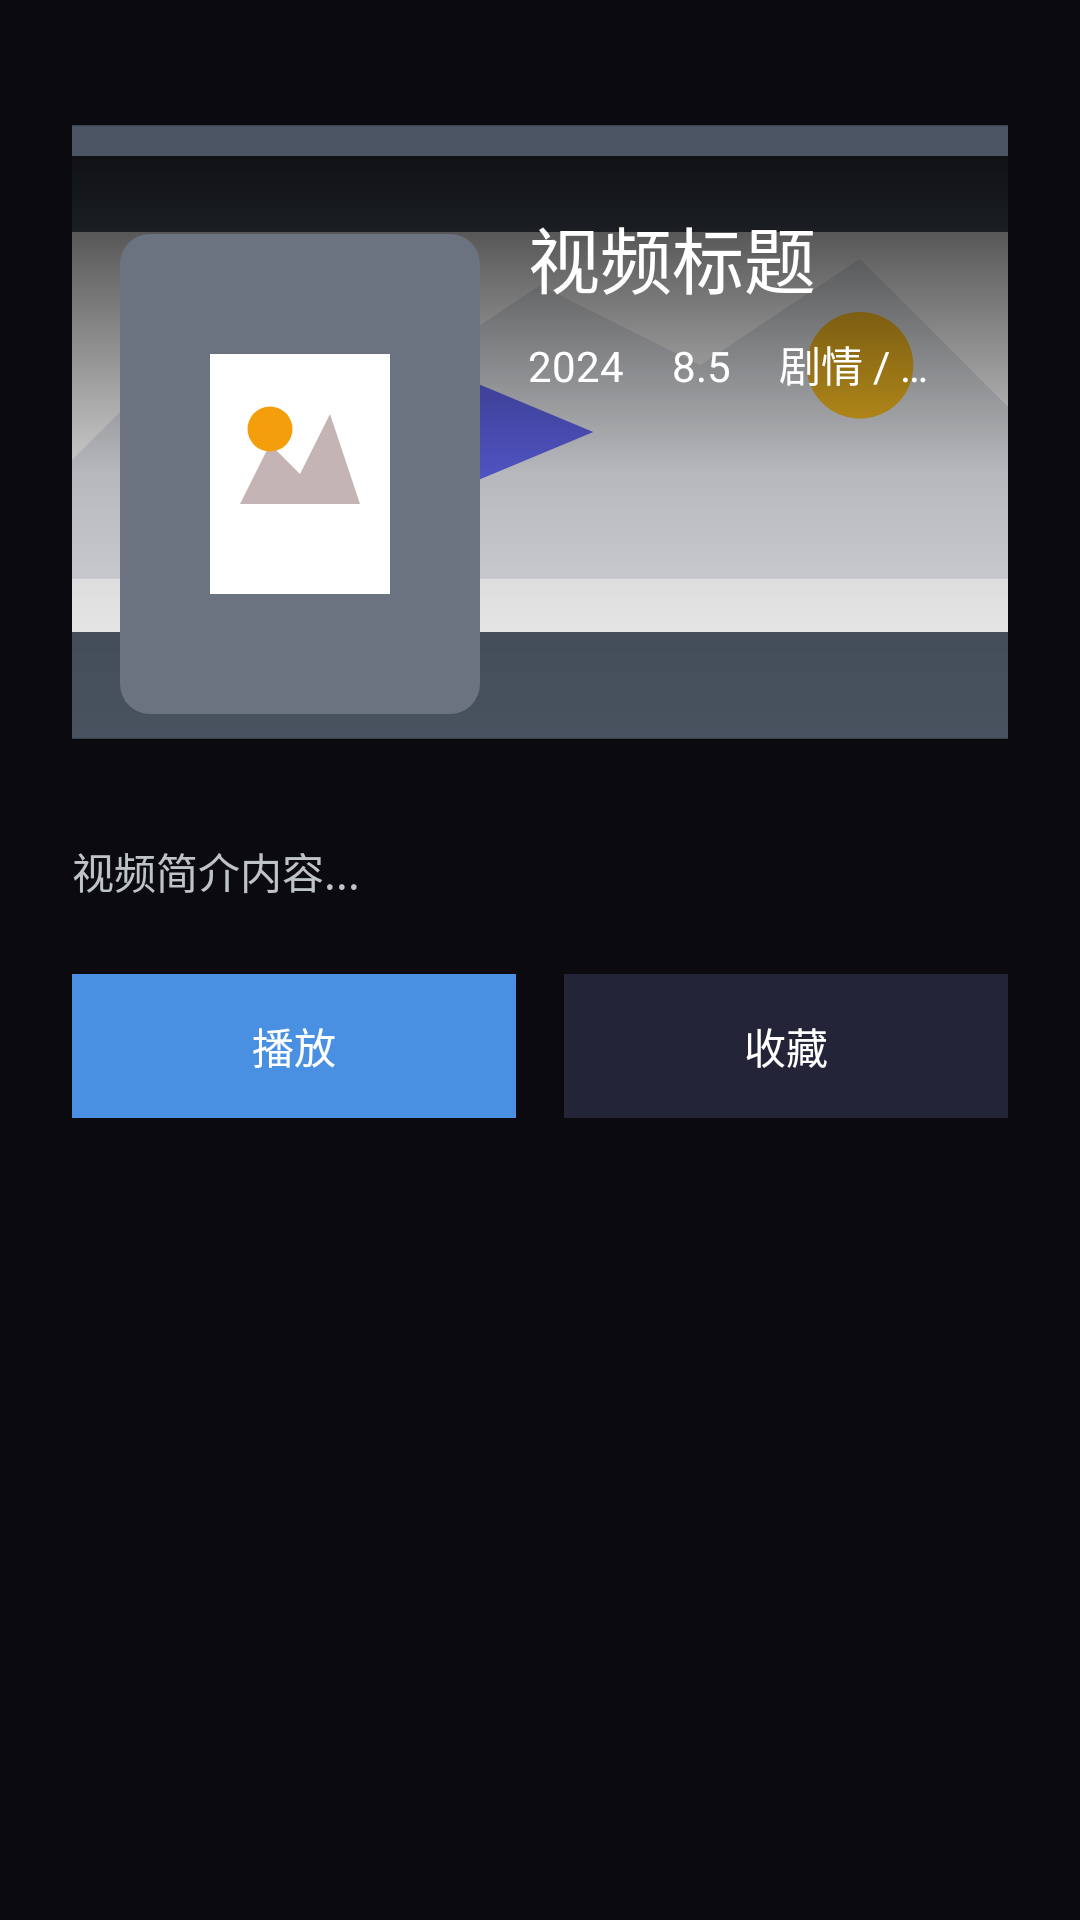

Here is an Android app screen rendered from its layout file. Give the layout XML and the strings, colors and styles it references.
<!-- AndroidManifest.xml: application theme Theme.NasTV -->
<!-- res/layout/activity_video_detail.xml -->
<?xml version="1.0" encoding="utf-8"?>
<ScrollView xmlns:android="http://schemas.android.com/apk/res/android"
    xmlns:app="http://schemas.android.com/apk/res-auto"
    xmlns:tools="http://schemas.android.com/tools"
    android:layout_width="match_parent"
    android:layout_height="match_parent"
    android:background="@color/tv_background"
    tools:context=".ui.VideoDetailActivity">

    <LinearLayout
        android:layout_width="match_parent"
        android:layout_height="wrap_content"
        android:orientation="vertical"
        android:padding="@dimen/tv_margin_large">

        
        <RelativeLayout
            android:layout_width="match_parent"
            android:layout_height="@dimen/tv_backdrop_height"
            android:layout_marginBottom="@dimen/tv_margin_medium">

            <ImageView
                android:id="@+id/backdrop_image_view"
                android:layout_width="match_parent"
                android:layout_height="match_parent"
                android:scaleType="centerCrop"
                android:src="@drawable/ic_default_backdrop" />

            
            <LinearLayout
                android:layout_width="match_parent"
                android:layout_height="wrap_content"
                android:layout_alignParentBottom="true"
                android:orientation="horizontal"
                android:padding="@dimen/tv_margin_medium"
                android:background="@drawable/gradient_bottom_overlay">

                <ImageView
                    android:id="@+id/poster_image_view"
                    android:layout_width="@dimen/tv_poster_width"
                    android:layout_height="@dimen/tv_poster_height"
                    android:layout_marginEnd="@dimen/tv_margin_medium"
                    android:scaleType="centerCrop"
                    android:src="@drawable/ic_default_poster" />

                <LinearLayout
                    android:layout_width="0dp"
                    android:layout_height="wrap_content"
                    android:layout_weight="1"
                    android:orientation="vertical">

                    <TextView
                        android:id="@+id/title_text_view"
                        android:layout_width="match_parent"
                        android:layout_height="wrap_content"
                        android:layout_marginBottom="@dimen/tv_margin_small"
                        android:text="视频标题"
                        android:textSize="@dimen/tv_text_size_title"
                        android:textColor="@color/white"
                        android:fontFamily="@font/tv_font_bold"
                        android:maxLines="2"
                        android:ellipsize="end" />

                    <LinearLayout
                        android:layout_width="match_parent"
                        android:layout_height="wrap_content"
                        android:orientation="horizontal"
                        android:layout_marginBottom="@dimen/tv_margin_small">

                        <TextView
                            android:id="@+id/year_text_view"
                            android:layout_width="wrap_content"
                            android:layout_height="wrap_content"
                            android:layout_marginEnd="@dimen/tv_margin_medium"
                            android:text="2024"
                            android:textSize="@dimen/tv_text_size_medium"
                            android:textColor="@color/white" />

                        <TextView
                            android:id="@+id/rating_text_view"
                            android:layout_width="wrap_content"
                            android:layout_height="wrap_content"
                            android:layout_marginEnd="@dimen/tv_margin_medium"
                            android:text="8.5"
                            android:textSize="@dimen/tv_text_size_medium"
                            android:textColor="@color/white" />

                        <TextView
                            android:id="@+id/genre_text_view"
                            android:layout_width="0dp"
                            android:layout_height="wrap_content"
                            android:layout_weight="1"
                            android:text="剧情 / 动作"
                            android:textSize="@dimen/tv_text_size_medium"
                            android:textColor="@color/white"
                            android:maxLines="1"
                            android:ellipsize="end" />

                    </LinearLayout>

                </LinearLayout>

            </LinearLayout>

        </RelativeLayout>

        
        <TextView
            android:id="@+id/overview_text_view"
            android:layout_width="match_parent"
            android:layout_height="wrap_content"
            android:layout_marginBottom="@dimen/tv_margin_large"
            android:text="视频简介内容..."
            android:textSize="@dimen/tv_text_size_medium"
            android:textColor="@color/tv_text_secondary"
            android:lineSpacingExtra="4dp"
            android:maxLines="4"
            android:ellipsize="end" />

        
        <LinearLayout
            android:layout_width="match_parent"
            android:layout_height="wrap_content"
            android:orientation="horizontal"
            android:layout_marginBottom="@dimen/tv_margin_large">

            <Button
                android:id="@+id/play_button"
                android:layout_width="0dp"
                android:layout_height="@dimen/tv_button_height"
                android:layout_weight="1"
                android:layout_marginEnd="@dimen/tv_margin_small"
                android:text="播放"
                style="@style/TVButtonPrimary" />

            <Button
                android:id="@+id/resume_button"
                android:layout_width="0dp"
                android:layout_height="@dimen/tv_button_height"
                android:layout_weight="1"
                android:layout_marginStart="@dimen/tv_margin_small"
                android:layout_marginEnd="@dimen/tv_margin_small"
                android:text="继续播放"
                style="@style/TVButtonSecondary"
                android:visibility="gone" />

            <Button
                android:id="@+id/favorite_button"
                android:layout_width="0dp"
                android:layout_height="@dimen/tv_button_height"
                android:layout_weight="1"
                android:layout_marginStart="@dimen/tv_margin_small"
                android:text="收藏"
                style="@style/TVButtonSecondary" />

        </LinearLayout>

        
        <TextView
            android:id="@+id/seasons_label_text_view"
            android:layout_width="match_parent"
            android:layout_height="wrap_content"
            android:layout_marginBottom="@dimen/tv_margin_medium"
            android:text="季度"
            android:textSize="@dimen/tv_text_size_large"
            android:textColor="@color/tv_text_primary"
            android:fontFamily="@font/tv_font_medium"
            android:visibility="gone" />

        <androidx.recyclerview.widget.RecyclerView
            android:id="@+id/seasons_recycler_view"
            android:layout_width="match_parent"
            android:layout_height="wrap_content"
            android:layout_marginBottom="@dimen/tv_margin_large"
            android:orientation="horizontal"
            app:layoutManager="androidx.recyclerview.widget.LinearLayoutManager"
            android:visibility="gone"
            tools:listitem="@layout/item_season" />

        
        <TextView
            android:id="@+id/episodes_label_text_view"
            android:layout_width="match_parent"
            android:layout_height="wrap_content"
            android:layout_marginBottom="@dimen/tv_margin_medium"
            android:text="剧集"
            android:textSize="@dimen/tv_text_size_large"
            android:textColor="@color/tv_text_primary"
            android:fontFamily="@font/tv_font_medium"
            android:visibility="gone" />

        <androidx.recyclerview.widget.RecyclerView
            android:id="@+id/episodes_recycler_view"
            android:layout_width="match_parent"
            android:layout_height="wrap_content"
            android:orientation="horizontal"
            app:layoutManager="androidx.recyclerview.widget.LinearLayoutManager"
            android:visibility="gone"
            tools:listitem="@layout/item_episode" />

    </LinearLayout>

</ScrollView>
<!-- res/layout/item_season.xml (included above) -->
<?xml version="1.0" encoding="utf-8"?>
<androidx.cardview.widget.CardView xmlns:android="http://schemas.android.com/apk/res/android"
    xmlns:app="http://schemas.android.com/apk/res-auto"
    xmlns:tools="http://schemas.android.com/tools"
    android:id="@+id/season_card"
    android:layout_width="@dimen/tv_season_card_width"
    android:layout_height="wrap_content"
    android:layout_margin="@dimen/tv_margin_small"
    android:focusable="true"
    android:clickable="true"
    app:cardCornerRadius="@dimen/tv_card_corner_radius"
    app:cardElevation="@dimen/tv_card_elevation"
    app:cardBackgroundColor="@color/tv_card_background">

    <LinearLayout
        android:layout_width="match_parent"
        android:layout_height="wrap_content"
        android:orientation="vertical"
        android:padding="@dimen/tv_margin_medium">

        
        <ImageView
            android:id="@+id/season_poster"
            android:layout_width="match_parent"
            android:layout_height="@dimen/tv_season_poster_height"
            android:layout_marginBottom="@dimen/tv_margin_small"
            android:scaleType="centerCrop"
            android:src="@drawable/ic_default_poster" />

        
        <TextView
            android:id="@+id/season_name"
            android:layout_width="match_parent"
            android:layout_height="wrap_content"
            android:layout_marginBottom="@dimen/tv_margin_tiny"
            android:text="第1季"
            android:textSize="@dimen/tv_text_size_medium"
            android:textColor="@color/tv_text_primary"
            android:fontFamily="@font/tv_font_medium"
            android:maxLines="1"
            android:ellipsize="end" />

        <TextView
            android:id="@+id/season_info"
            android:layout_width="match_parent"
            android:layout_height="wrap_content"
            android:layout_marginBottom="@dimen/tv_margin_tiny"
            android:text="2024"
            android:textSize="@dimen/tv_text_size_small"
            android:textColor="@color/tv_text_secondary"
            android:maxLines="1"
            android:ellipsize="end" />

        <TextView
            android:id="@+id/episode_count"
            android:layout_width="match_parent"
            android:layout_height="wrap_content"
            android:text="24集"
            android:textSize="@dimen/tv_text_size_small"
            android:textColor="@color/tv_text_secondary"
            android:maxLines="1"
            android:ellipsize="end" />

        
        <LinearLayout
            android:id="@+id/progress_container"
            android:layout_width="match_parent"
            android:layout_height="wrap_content"
            android:layout_marginTop="@dimen/tv_margin_small"
            android:orientation="vertical"
            android:visibility="gone">

            <ProgressBar
                android:id="@+id/progress_bar"
                style="?android:attr/progressBarStyleHorizontal"
                android:layout_width="match_parent"
                android:layout_height="4dp"
                android:layout_marginBottom="@dimen/tv_margin_tiny"
                android:progressTint="@color/tv_accent"
                android:progressBackgroundTint="@color/tv_divider"
                android:progress="60" />

            <TextView
                android:id="@+id/progress_text"
                android:layout_width="match_parent"
                android:layout_height="wrap_content"
                android:text="已看60%"
                android:textSize="@dimen/tv_text_size_tiny"
                android:textColor="@color/tv_text_secondary" />

        </LinearLayout>

        
        <View
            android:id="@+id/selected_indicator"
            android:layout_width="match_parent"
            android:layout_height="3dp"
            android:layout_marginTop="@dimen/tv_margin_small"
            android:background="@color/tv_accent"
            android:visibility="gone" />

    </LinearLayout>

</androidx.cardview.widget.CardView>
<!-- resources referenced by this layout -->
<resources>
  <color name="tv_accent">@color/tv_accent_primary</color>
  <color name="tv_background">@color/tv_background_primary</color>
  <color name="tv_card_background">#FF242438</color>
  <color name="tv_divider">@color/divider_color</color>
  <color name="tv_text_primary">#FFFFFFFF</color>
  <color name="tv_text_secondary">#FFBDC3C7</color>
  <color name="white">#FFFFFFFF</color>
  <dimen name="tv_backdrop_height">240dp</dimen>
  <dimen name="tv_button_height">48dp</dimen>
  <dimen name="tv_card_corner_radius">8dp</dimen>
  <dimen name="tv_card_elevation">8dp</dimen>
  <dimen name="tv_margin_large">24dp</dimen>
  <dimen name="tv_margin_medium">16dp</dimen>
  <dimen name="tv_margin_small">8dp</dimen>
  <dimen name="tv_margin_tiny">4dp</dimen>
  <dimen name="tv_poster_height">180dp</dimen>
  <dimen name="tv_poster_width">120dp</dimen>
  <dimen name="tv_season_card_width">120dp</dimen>
  <dimen name="tv_season_poster_height">160dp</dimen>
  <dimen name="tv_text_size_large">16sp</dimen>
  <dimen name="tv_text_size_medium">14sp</dimen>
  <dimen name="tv_text_size_small">12sp</dimen>
  <dimen name="tv_text_size_tiny">10sp</dimen>
  <dimen name="tv_text_size_title">24sp</dimen>
  <!-- drawable gradient_bottom_overlay (drawable) -->
  <?xml version="1.0" encoding="utf-8"?>
  <shape xmlns:android="http://schemas.android.com/apk/res/android"
      android:shape="rectangle">
      
      
      <gradient
          android:angle="90"
          android:startColor="#00000000"
          android:centerColor="#33000000"
          android:endColor="#CC000000"
          android:type="linear" />
  
  </shape>
  <style name="TVButtonPrimary" parent="Widget.AppCompat.Button">
          <item name="android:layout_width">0dp</item>
          <item name="android:layout_height">@dimen/tv_button_height</item>
          <item name="android:background">@color/tv_accent_primary</item>
          <item name="android:textColor">@color/white</item>
          <item name="android:textSize">@dimen/tv_text_size_medium</item>
          <item name="android:fontFamily">@font/tv_font_medium</item>
          <item name="android:elevation">@dimen/tv_button_elevation</item>
          <item name="android:focusable">true</item>
          <item name="android:clickable">true</item>
          <item name="android:gravity">center</item>
          <item name="android:minWidth">@dimen/tv_button_min_width</item>
          <item name="android:padding">@dimen/tv_margin_small</item>
      </style>
  <style name="Theme.NasTV" parent="Theme.AppCompat.DayNight.NoActionBar">
          <item name="colorPrimary">@color/colorPrimary</item>
          <item name="colorPrimaryVariant">@color/colorPrimaryDark</item>
          <item name="colorOnPrimary">@android:color/white</item>
          <item name="colorSecondary">@color/colorAccent</item>
          <item name="colorSecondaryVariant">@color/colorAccent</item>
          <item name="colorOnSecondary">@android:color/black</item>
          <item name="android:statusBarColor" tools:targetApi="l">?attr/colorPrimaryVariant</item>
      </style>
  <color name="tv_accent_primary">#FF4A90E2</color>
  <color name="tv_background_primary">#FF0A0A0F</color>
  <color name="divider_color">#FF34495E</color>
  <dimen name="tv_button_elevation">4dp</dimen>
  <dimen name="tv_button_min_width">120dp</dimen>
  <color name="colorPrimary">#6200EE</color>
  <color name="colorPrimaryDark">#3700B3</color>
  <color name="colorAccent">#03DAC5</color>
</resources>
